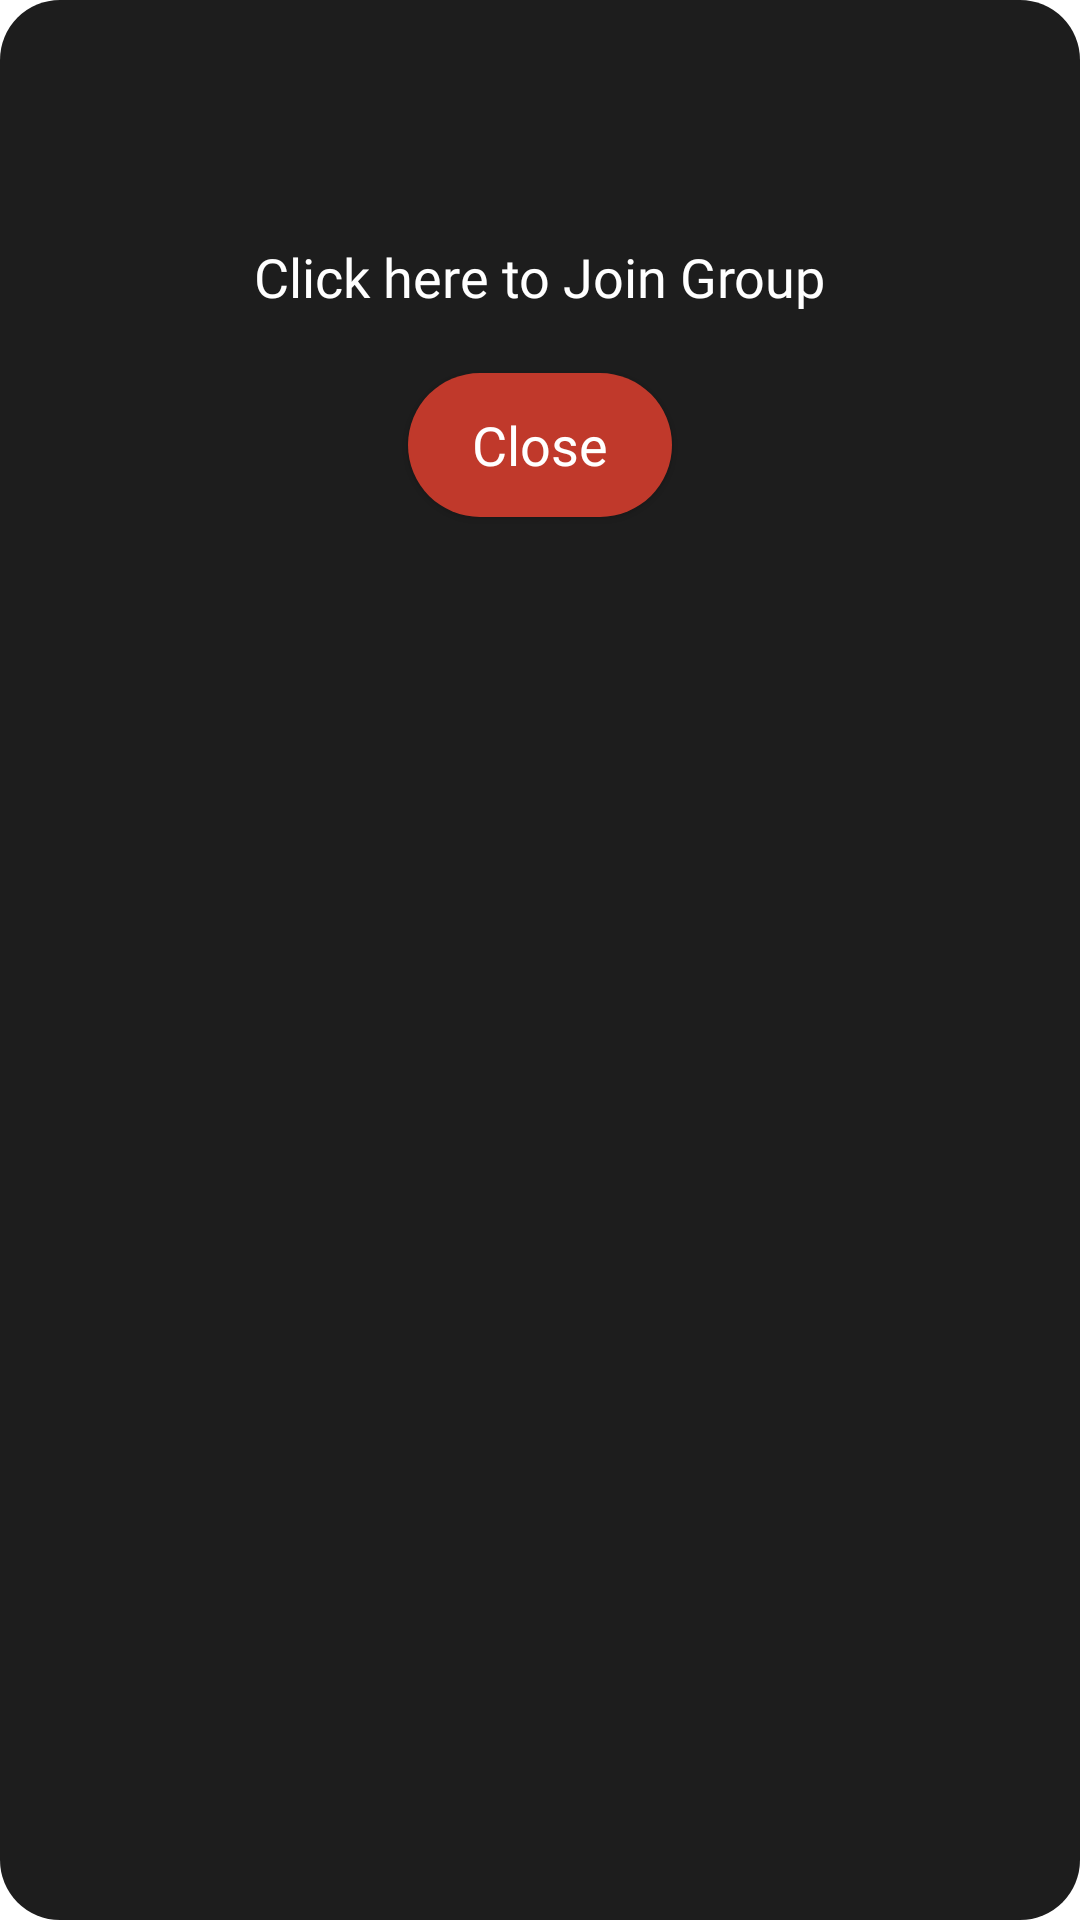

The Android layout XML behind this screen, and the referenced resources:
<!-- AndroidManifest.xml: application theme Theme.SourceCatalyst -->
<!-- res/layout/resources_dialog_new.xml -->
<?xml version="1.0" encoding="utf-8"?>
<LinearLayout xmlns:android="http://schemas.android.com/apk/res/android"
    android:layout_width="match_parent"
    android:layout_height="match_parent"
    android:background="@drawable/dialog_bg"
    xmlns:app="http://schemas.android.com/apk/res-auto"
    android:layout_gravity="center"
    android:orientation="vertical">
    <LinearLayout
        android:layout_gravity="center"
        android:layout_width="wrap_content"
        android:orientation="vertical"
        android:layout_height="wrap_content">
        <ImageView
            android:layout_marginStart="30dp"
            android:layout_marginEnd="30dp"
            android:layout_width="60dp"
            android:layout_gravity="center"
            android:layout_height="60dp"
            android:src="@drawable/whatsapp"/>
        <TextView
            android:layout_marginTop="10dp"
            android:layout_width="wrap_content"
            android:layout_height="wrap_content"
            android:text="Click here to Join Group"
            android:textColor="@color/white"
            android:layout_gravity="center"
            android:fontFamily="@font/main"
            android:textSize="18sp"/>
    </LinearLayout>
    <androidx.appcompat.widget.AppCompatButton
        android:id="@+id/btn_close_resources"
        android:layout_width="wrap_content"
        android:layout_marginTop="20dp"
        android:layout_height="wrap_content"
        android:layout_gravity="center"
        android:background="@drawable/btn_bg_round_red"
        android:text="Close"
        android:layout_marginBottom="10dp"
        android:fontFamily="@font/main"
        android:textAllCaps="false"
        android:textColor="@color/white"
        android:textSize="18sp"/>
    </LinearLayout>
<!-- resources referenced by this layout -->
<resources>
  <color name="white">#FFFFFFFF</color>
  <!-- drawable btn_bg_round_red (drawable-v24) -->
  <?xml version="1.0" encoding="utf-8"?>
  <selector xmlns:android="http://schemas.android.com/apk/res/android">
      <item android:state_pressed="false">
          <shape xmlns:android="http://schemas.android.com/apk/res/android"
              android:shape="rectangle">
              <solid android:color="#C0392B" />
              <corners android:bottomRightRadius="30dp"
                  android:bottomLeftRadius="30dp"
                  android:topRightRadius="30dp"
                  android:topLeftRadius="30dp"/>
          </shape>
      </item>
      <item android:state_pressed="true">
          <shape xmlns:android="http://schemas.android.com/apk/res/android"
              android:shape="rectangle">
              <solid android:color="#7E1D12" />
              <corners android:bottomRightRadius="30dp"
                  android:bottomLeftRadius="30dp"
                  android:topRightRadius="30dp"
                  android:topLeftRadius="30dp"/>
          </shape>
      </item>
  </selector>
  <!-- drawable dialog_bg (drawable) -->
  <?xml version="1.0" encoding="utf-8"?>
  <shape xmlns:android="http://schemas.android.com/apk/res/android">
      <solid
          android:color="#1D1D1D"/>
      <corners
          android:radius="20dp" />
      <padding
          android:left="10dp"
          android:top="10dp"
          android:right="10dp"
          android:bottom="10dp" />
  </shape>
  <style name="Theme.SourceCatalyst" parent="Theme.MaterialComponents.DayNight.NoActionBar">
          
          <item name="colorPrimary">@color/purple_500</item>
          <item name="colorPrimaryVariant">@color/purple_700</item>
          <item name="colorOnPrimary">@color/white</item>
          
          <item name="colorSecondary">@color/teal_200</item>
          <item name="colorSecondaryVariant">@color/teal_700</item>
          <item name="colorOnSecondary">@color/black</item>
          
          <item name="android:statusBarColor" tools:targetApi="l">@color/black</item>
          
          <item name="android:windowActivityTransitions">true</item>
      </style>
  <color name="purple_500">#FF6200EE</color>
  <color name="purple_700">#FF3700B3</color>
  <color name="teal_200">#FF03DAC5</color>
  <color name="teal_700">#FF018786</color>
  <color name="black">#FF000000</color>
</resources>
